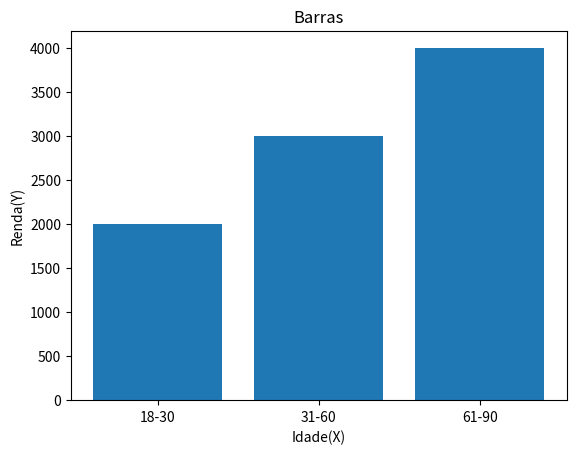

This chart was generated by the following Python code:
import matplotlib.pyplot as plt


x = [1, 2, 3]
y = [2000.00, 3000.00, 4000.00]

faixa = ["18-30", "31-60", "61-90"]

plt.xticks(x, faixa)
plt.bar(x, y, align="center")



plt.title("Barras")
plt.xlabel("Idade(X)")
plt.ylabel("Renda(Y)")
plt.show()
